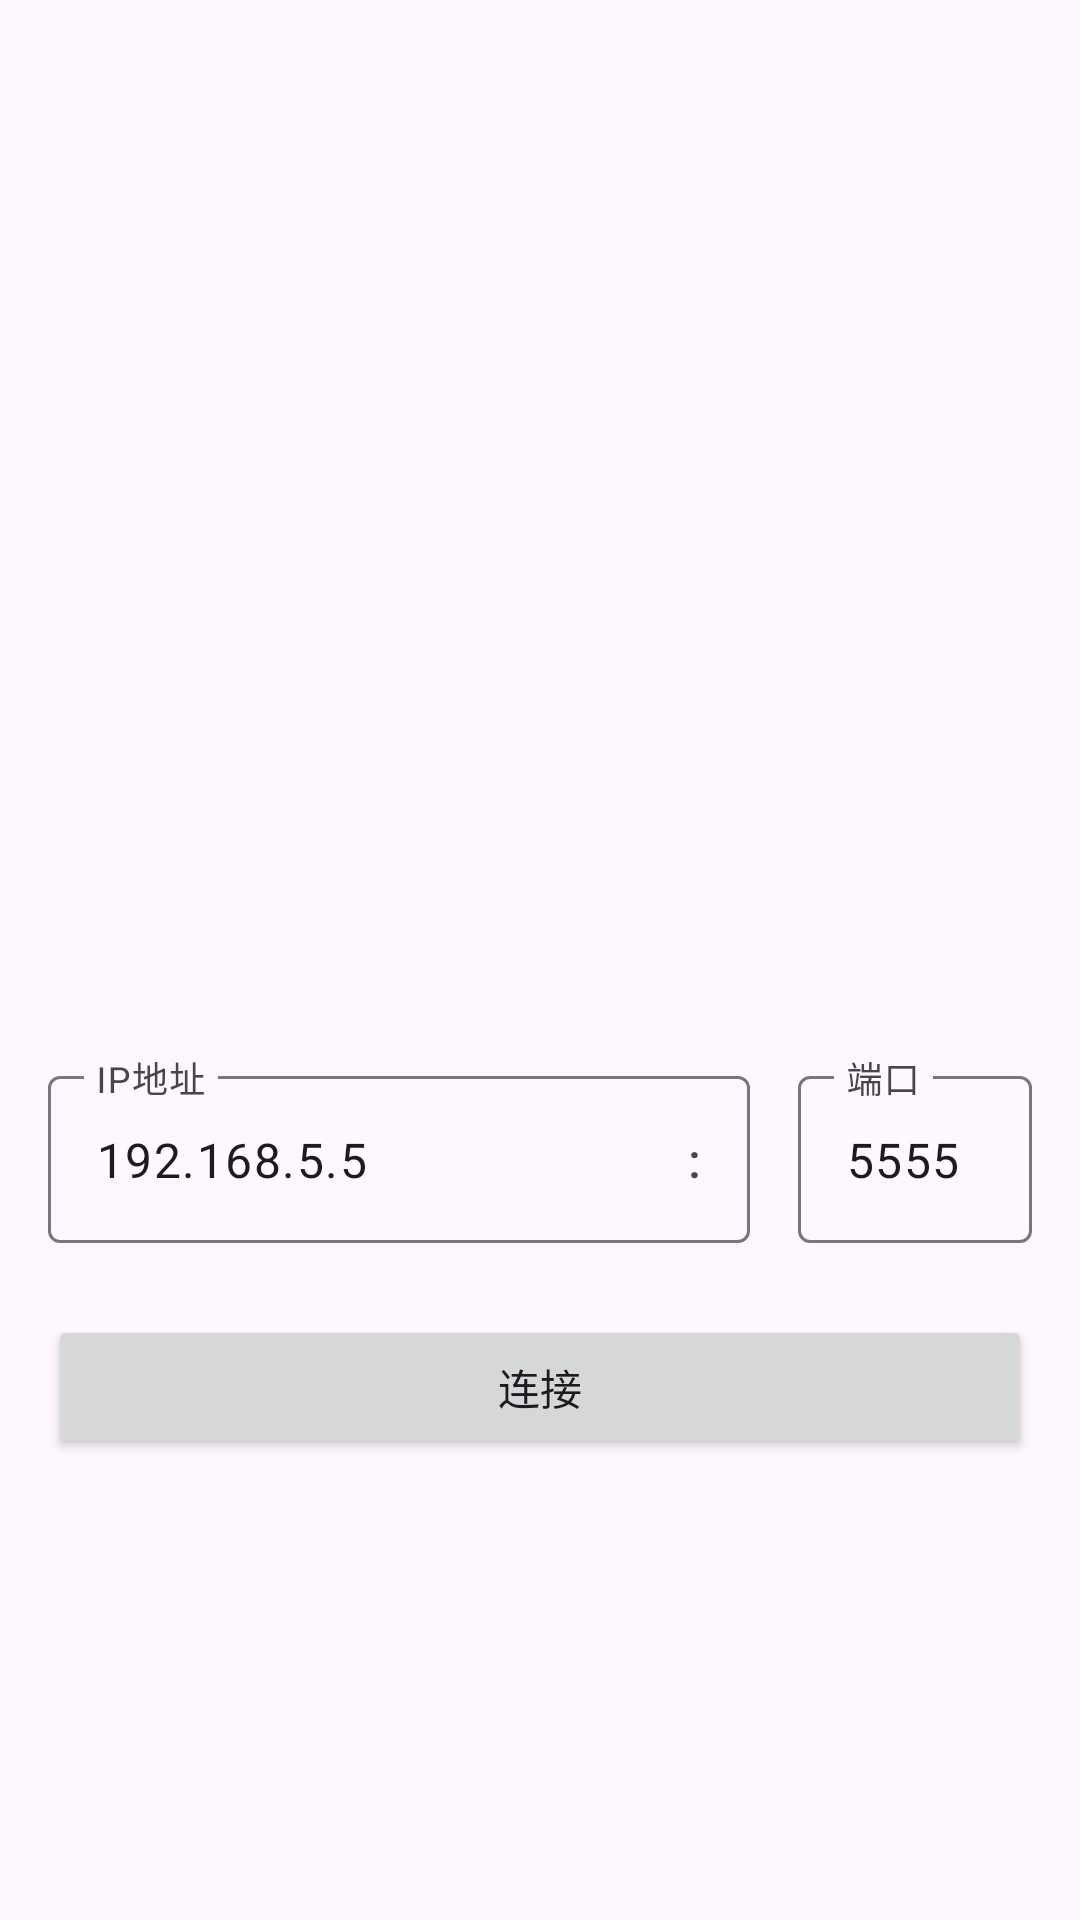

Produce the Android XML layout that renders to this screen, including the resource entries it uses.
<!-- AndroidManifest.xml: application theme Theme.AdbTVRemote -->
<!-- res/layout/activity_connect.xml -->
<?xml version="1.0" encoding="utf-8"?>
<LinearLayout xmlns:android="http://schemas.android.com/apk/res/android"
    xmlns:app="http://schemas.android.com/apk/res-auto"
    xmlns:tools="http://schemas.android.com/tools"
    android:layout_width="match_parent"
    android:layout_height="match_parent"
    android:orientation="vertical"
    android:padding="16dp"
    android:gravity="center"
    tools:context=".ConnectActivity">

    <ImageView
        android:src="@drawable/ic_tv"
        android:layout_width="200dp"
        android:layout_height="200dp" />
    <LinearLayout
        android:layout_width="match_parent"
        android:layout_height="wrap_content"
        android:orientation="horizontal">

        <com.google.android.material.textfield.TextInputLayout
            android:id="@+id/ipTextField"
            android:layout_width="0dp"
            android:layout_weight="3"
            android:layout_height="wrap_content"
            android:hint="IP地址"
            app:suffixText=":">

            <com.google.android.material.textfield.TextInputEditText
                android:layout_width="match_parent"
                android:layout_height="wrap_content"
                android:text="192.168.5.5"
                />

        </com.google.android.material.textfield.TextInputLayout>

        <com.google.android.material.textfield.TextInputLayout
            android:id="@+id/portTextField"
            android:layout_width="0dp"
            android:layout_height="wrap_content"
            android:layout_weight="1"
            android:layout_marginStart="16dp"
            android:hint="端口">

            <com.google.android.material.textfield.TextInputEditText
                android:layout_width="match_parent"
                android:layout_height="wrap_content"
                android:text="5555"
                />

        </com.google.android.material.textfield.TextInputLayout>
    </LinearLayout>

    <Button
        android:id="@+id/connectBtn"
        android:text="连接"
        android:layout_marginTop="24dp"
        android:layout_width="match_parent"
        android:layout_height="wrap_content" />
</LinearLayout>
<!-- resources referenced by this layout -->
<resources>
  <style name="Theme.AdbTVRemote" parent="Base.Theme.AdbTVRemote" />
  <style name="Base.Theme.AdbTVRemote" parent="Theme.Material3.DayNight.NoActionBar">
          
          
      </style>
</resources>
